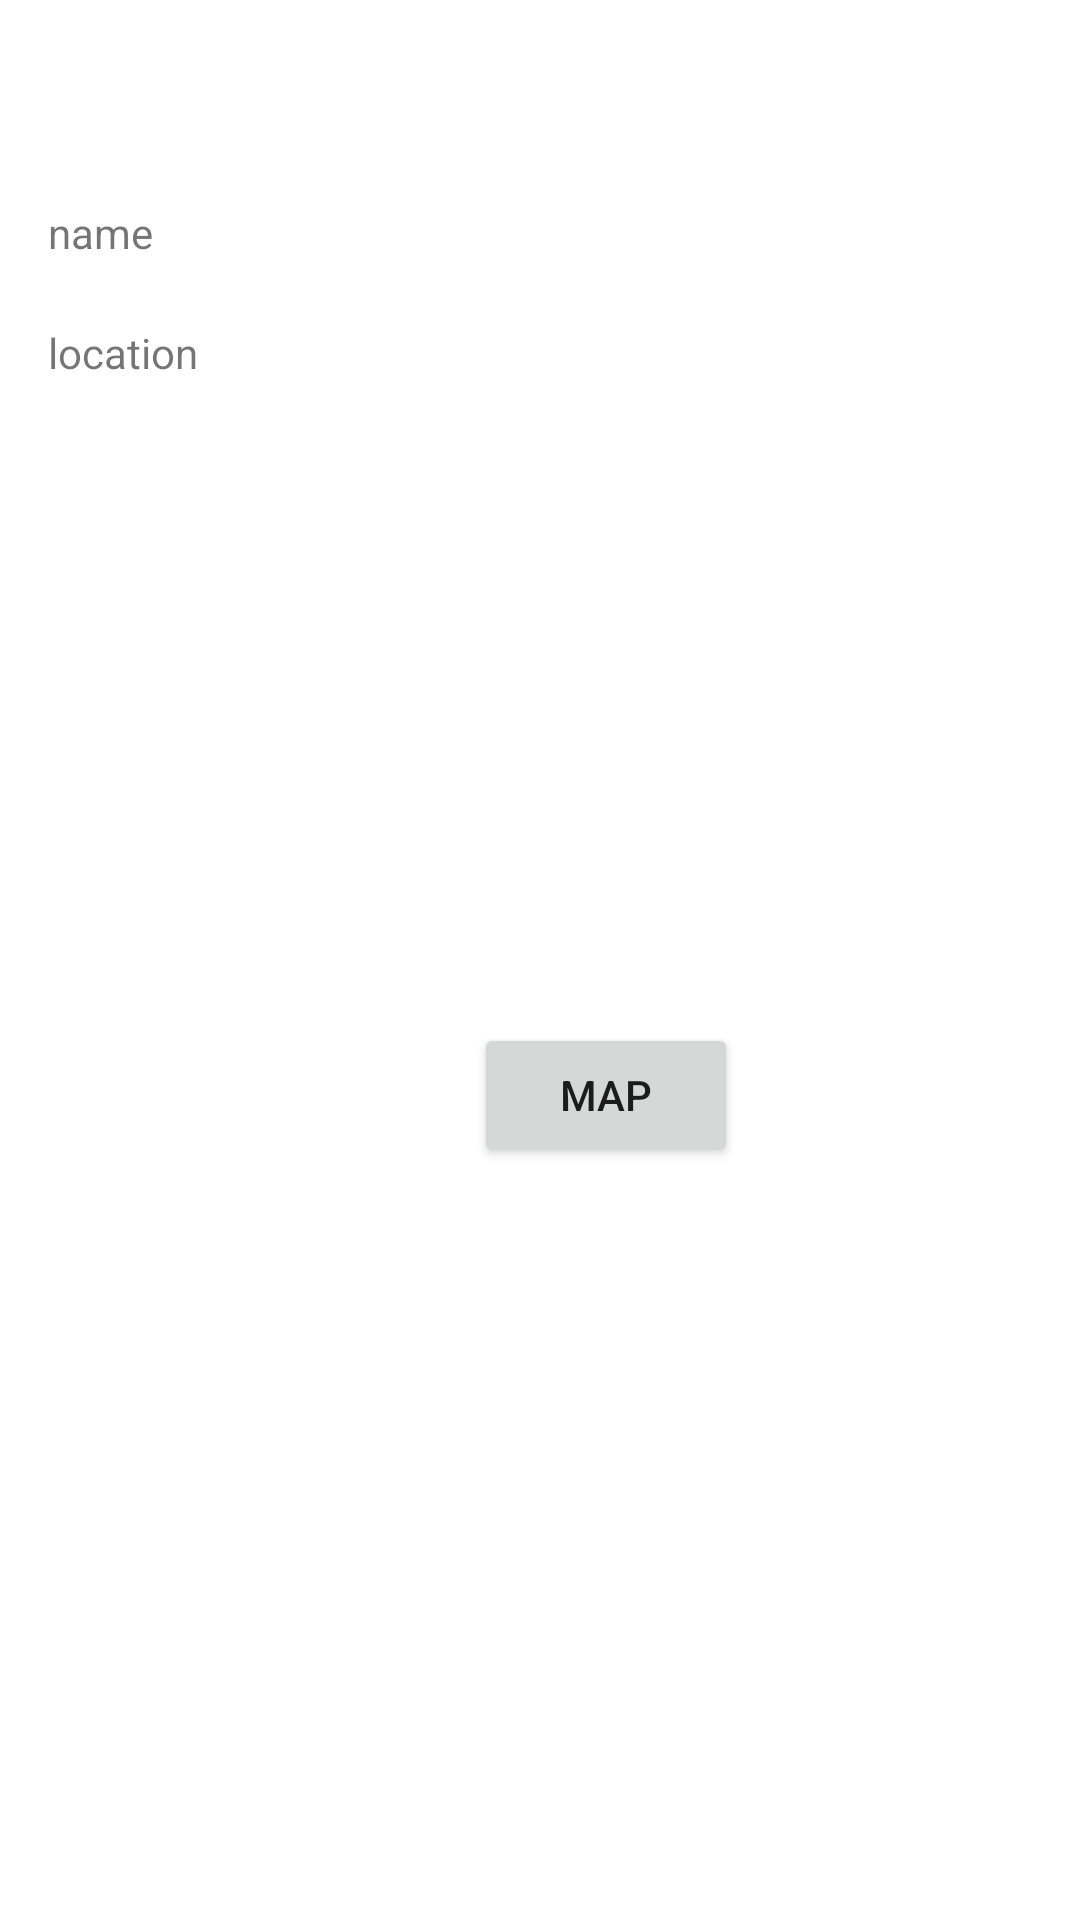

Android layout source for this screen:
<!-- AndroidManifest.xml: application theme Theme.MyFormulaOne -->
<!-- res/layout/activity_circuit_view.xml -->
<?xml version="1.0" encoding="utf-8"?>
<androidx.constraintlayout.widget.ConstraintLayout xmlns:android="http://schemas.android.com/apk/res/android"
    xmlns:app="http://schemas.android.com/apk/res-auto"
    xmlns:tools="http://schemas.android.com/tools"
    android:layout_width="match_parent"
    android:layout_height="match_parent"
    tools:context=".CircuitView">

    <TextView
        android:id="@+id/textView2"
        android:layout_width="wrap_content"
        android:layout_height="wrap_content"
        android:layout_marginStart="16dp"
        android:layout_marginTop="21dp"
        android:text="location"
        app:layout_constraintStart_toStartOf="parent"
        app:layout_constraintTop_toBottomOf="@+id/textView" />

    <TextView
        android:id="@+id/circuitName"
        android:layout_width="wrap_content"
        android:layout_height="wrap_content"
        android:layout_marginStart="88dp"
        android:layout_marginTop="68dp"
        app:layout_constraintStart_toStartOf="parent"
        app:layout_constraintTop_toTopOf="parent" />

    <TextView
        android:id="@+id/circuitLocation"
        android:layout_width="wrap_content"
        android:layout_height="wrap_content"
        android:layout_marginStart="88dp"
        android:layout_marginTop="108dp"
        app:layout_constraintStart_toStartOf="parent"
        app:layout_constraintTop_toTopOf="parent" />

    <TextView
        android:id="@+id/circuitLng"
        android:layout_width="wrap_content"
        android:layout_height="wrap_content"
        android:layout_marginStart="156dp"
        android:layout_marginTop="164dp"
        app:layout_constraintStart_toStartOf="parent"
        app:layout_constraintTop_toTopOf="parent" />

    <TextView
        android:id="@+id/circuitLat"
        android:layout_width="wrap_content"
        android:layout_height="wrap_content"
        android:layout_marginStart="88dp"
        android:layout_marginTop="164dp"
        app:layout_constraintStart_toStartOf="parent"
        app:layout_constraintTop_toTopOf="parent" />

    <Button
        android:id="@+id/button"
        android:layout_width="wrap_content"
        android:layout_height="wrap_content"
        android:layout_marginStart="158dp"
        android:layout_marginTop="341dp"
        android:text="Map"
        app:layout_constraintStart_toStartOf="parent"
        app:layout_constraintTop_toTopOf="parent" />

    <TextView
        android:id="@+id/textView"
        android:layout_width="wrap_content"
        android:layout_height="wrap_content"
        android:layout_marginStart="16dp"
        android:layout_marginTop="68dp"
        android:text="name"
        app:layout_constraintStart_toStartOf="parent"
        app:layout_constraintTop_toTopOf="parent" />

</androidx.constraintlayout.widget.ConstraintLayout>
<!-- resources referenced by this layout -->
<resources>
  <style name="Theme.MyFormulaOne" parent="Theme.MaterialComponents.DayNight.DarkActionBar">
          
          <item name="colorPrimary">@color/purple_500</item>
          <item name="colorPrimaryVariant">@color/purple_700</item>
          <item name="colorOnPrimary">@color/white</item>
          
          <item name="colorSecondary">@color/teal_200</item>
          <item name="colorSecondaryVariant">@color/teal_700</item>
          <item name="colorOnSecondary">@color/black</item>
          
          <item name="android:statusBarColor">?attr/colorPrimaryVariant</item>
          
      </style>
  <!-- not gathered from this repository: default colours our renderer supplied (Android Studio template values) -->
  <color name="purple_500">#FF6200EE</color>
  <color name="purple_700">#FF3700B3</color>
  <color name="teal_200">#FF03DAC5</color>
  <color name="teal_700">#FF018786</color>
  <color name="black">#FF000000</color>
  <color name="white">#FFFFFFFF</color>
</resources>
